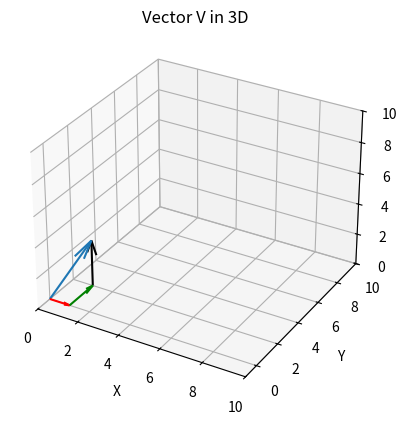

Write Python code to recreate this figure.
# Play with Vector Spaces

import matplotlib.pyplot as plt
from mpl_toolkits.mplot3d import Axes3D
import numpy as np

# For visualizing Each Scenarios

# The 3D vector V

v = [1, 2, 3]

fig = plt.figure()
ax = plt.axes(projection='3d')

ax.set_xlim([0, 10])
ax.set_ylim([-1, 10])
ax.set_zlim([0, 10])
ax.set_xlabel(r'X')
ax.set_ylabel(r'Y')
ax.set_zlabel(r'Z')
ax.set_title('Vector V in 3D')
start = [0, 0, 0]
# x_basis = [1,0,0]
# y_basis = [0,1,0]
# z_basis = [0,0,1]

# To Represent Standard Basis
ax.quiver(start[0], start[1], start[2], v[0], v[1], v[2])
x_std_basis = [1, 0, 0]
y_std_basis = [0, 2, 0]  # consider[0,1,0]+[0,1,0]
z_std_basis = [0, 0, 3]  # consider[0,0,1]+[0,0,1]+[0,0,1]

ax.quiver(start[0], start[1], start[2], x_std_basis[0], x_std_basis[1], x_std_basis[2], color='red')
ax.quiver(x_std_basis[0], x_std_basis[1], x_std_basis[2], y_std_basis[0], y_std_basis[1], y_std_basis[2], color='green')
ax.quiver(x_std_basis[0], y_std_basis[1], y_std_basis[2], z_std_basis[0], z_std_basis[1], z_std_basis[2], color='black')

plt.show()


# To Check weather Linear of Not

def T(V):
    W = np.zeros((3, 1))
    W[0, 0] = V[0, 0] + V[1, 0]
    W[1, 0] = 0
    W[2, 0] = V[2, 0] + V[0, 0]
    return W


V = np.array([[1], [2], [3]])
W = T(V)

U = np.array([[-1], [3], [1]])
V = np.array([[3], [1], [4]])
k = 7

print('V = \n', V, '\n\n', 'W = \n', W)
print('\n\nT(k*V) = \n', T(k * V), '\n')
print('k*T(V) =\n', k * T(V), '\n')
print('T(U+V) = \n', T(U + V), '\n')
print('T(U)+T(V) = \n', T(U) + T(V))

"""
[v1,v2,v3] = [v1 + v2, 0, v3+v1]
Applying oru V vector for v1,v2,v3 and verifying for the Linear or Non-linear
T(kV) = kT(V)........(1)
T(U+V) = T(U)+T(V).....(2)
if (1) and (2) satisfies its linear of its Non-linear
By running the above code You can See the result for the both equation 1 and 2 
we can see the above vector for the given condition is linear
"""

""" 
As a vector in 3d space has infinite perpendicular vector to its, plotting
it and commenting its surface was difficult for me
"""

""" 
And also I have constructed Standard basis for v.

#The End
"""
